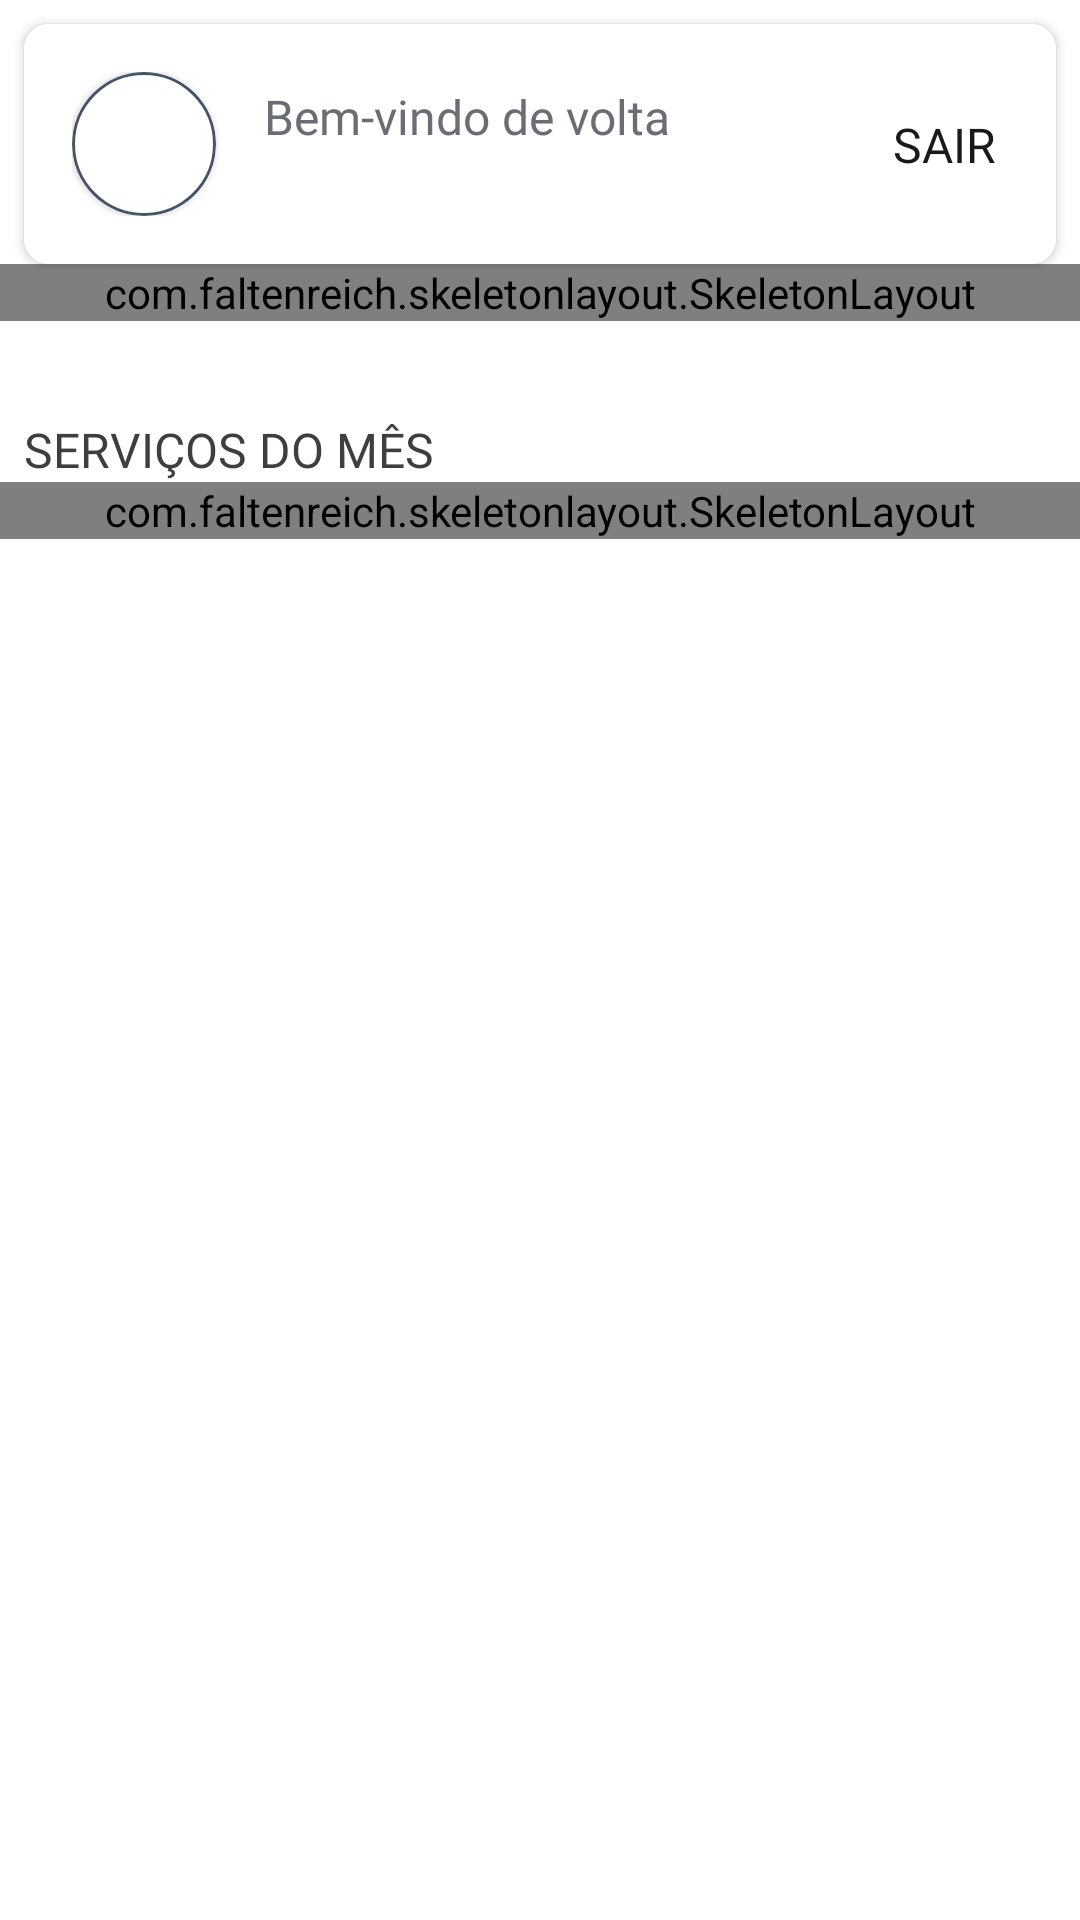

This screen was rendered from an Android layout file. Write that file and the resources it references.
<!-- AndroidManifest.xml: application theme Theme.TruckHospital -->
<!-- res/layout/fragment_home.xml -->
<?xml version="1.0" encoding="utf-8"?>
<FrameLayout xmlns:android="http://schemas.android.com/apk/res/android"
    xmlns:app="http://schemas.android.com/apk/res-auto"
    xmlns:tools="http://schemas.android.com/tools"
    android:layout_width="match_parent"
    android:layout_height="match_parent"
    tools:context=".modules.ui.main.home.HomeFragment">

    <androidx.constraintlayout.widget.ConstraintLayout
        android:id="@+id/fragment_home_container"
        android:layout_width="match_parent"
        android:layout_height="match_parent">

        <androidx.cardview.widget.CardView
            android:id="@+id/fragment_home_profile_container"
            android:layout_width="match_parent"
            android:layout_height="wrap_content"
            app:contentPadding="16dp"
            app:cardCornerRadius="8dp"
            android:layout_marginTop="8dp"
            android:layout_marginHorizontal="8dp"
            app:layout_constraintTop_toTopOf="parent"
            app:layout_constraintEnd_toEndOf="parent"
            app:layout_constraintEnd_toStartOf="parent">

            <androidx.constraintlayout.widget.ConstraintLayout
                android:layout_width="match_parent"
                android:layout_height="wrap_content">

                <com.google.android.material.card.MaterialCardView
                    android:id="@+id/fragment_home_avatar"
                    android:layout_width="wrap_content"
                    android:layout_height="wrap_content"
                    android:background="@drawable/avatar_2_raster"
                    android:foreground="?attr/selectableItemBackground"
                    app:cardCornerRadius="30dp"
                    app:layout_constraintStart_toStartOf="parent"
                    app:layout_constraintTop_toTopOf="parent"
                    app:strokeColor="#465367"
                    app:strokeWidth="1dp">

                    <ImageView
                        android:id="@+id/fragment_home_avatar_image"
                        android:layout_width="48dp"
                        android:layout_height="48dp"
                        android:src="@drawable/avatar_2_raster" />
                </com.google.android.material.card.MaterialCardView>

                <TextView
                    android:id="@+id/fragment_home_title"
                    android:layout_width="wrap_content"
                    android:layout_height="wrap_content"
                    android:layout_marginStart="16dp"
                    android:layout_marginTop="4dp"
                    android:fontFamily="@font/simplon_bp_regular"
                    android:text="Bem-vindo de volta"
                    android:textColor="@color/grey_100"
                    android:textSize="16sp"
                    app:layout_constraintStart_toEndOf="@+id/fragment_home_avatar"
                    app:layout_constraintTop_toTopOf="@+id/fragment_home_avatar" />

                <TextView
                    android:id="@+id/fragment_home_description"
                    android:layout_width="wrap_content"
                    android:layout_height="wrap_content"
                    android:fontFamily="@font/simplon_bp_medium"
                    android:textColor="@color/grey_100"
                    android:textSize="16sp"
                    app:layout_constraintBottom_toBottomOf="@+id/fragment_home_avatar"
                    app:layout_constraintEnd_toEndOf="@+id/fragment_home_title"
                    app:layout_constraintHorizontal_bias="0"
                    app:layout_constraintStart_toStartOf="@+id/fragment_home_title"
                    app:layout_constraintTop_toBottomOf="@+id/fragment_home_title"
                    tools:text="61 99922-2233" />

                <TextView
                    android:id="@+id/fragment_home_exit"
                    android:layout_width="wrap_content"
                    android:layout_height="wrap_content"
                    android:background="?attr/selectableItemBackground"
                    android:clickable="true"
                    android:focusable="true"
                    android:fontFamily="@font/simplon_bp_bold"
                    android:padding="4dp"
                    android:text="@string/menu_main_activity_exit"
                    android:textAllCaps="true"
                    android:textColor="@color/black_100"
                    android:textSize="16sp"
                    app:layout_constraintBottom_toBottomOf="@+id/fragment_home_avatar"
                    app:layout_constraintEnd_toEndOf="parent"
                    app:layout_constraintTop_toTopOf="parent" />
            </androidx.constraintlayout.widget.ConstraintLayout>
        </androidx.cardview.widget.CardView>


        <com.faltenreich.skeletonlayout.SkeletonLayout
            android:id="@+id/fragment_home_budget_card_skeleton"
            android:layout_width="match_parent"
            android:layout_height="wrap_content"
            app:layout_constraintEnd_toEndOf="parent"
            app:layout_constraintStart_toStartOf="parent"
            app:layout_constraintTop_toBottomOf="@+id/fragment_home_profile_container"
            app:shimmerDurationInMillis="1000">

            <androidx.cardview.widget.CardView
                android:id="@+id/fragment_home_budget_card"
                android:layout_width="match_parent"
                android:layout_height="wrap_content"
                android:layout_marginTop="16dp"
                android:layout_marginHorizontal="8dp"
                app:cardBackgroundColor="#465367"
                app:cardCornerRadius="8dp">

                <androidx.constraintlayout.widget.ConstraintLayout
                    android:id="@+id/fragment_home_budget_container"
                    android:layout_width="match_parent"
                    android:layout_height="match_parent"
                    android:layout_margin="24dp">

                    <TextView
                        android:id="@+id/fragment_home_budget_title"
                        android:layout_width="match_parent"
                        android:layout_height="wrap_content"
                        android:fontFamily="@font/simplon_bp_regular"
                        android:text="Total de Serviços"
                        android:textColor="#DFE7F4"
                        android:textSize="20sp"
                        app:layout_constraintEnd_toEndOf="parent"
                        app:layout_constraintStart_toStartOf="parent"
                        app:layout_constraintTop_toTopOf="parent" />

                    <TextView
                        android:id="@+id/fragment_home_budget_earns"
                        android:layout_width="match_parent"
                        android:layout_height="wrap_content"
                        android:layout_marginTop="16dp"
                        android:fontFamily="@font/simplon_bp_bold"
                        android:text="R$ 1.620,00"
                        android:textColor="#FBFBFB"
                        android:textSize="24sp"
                        app:layout_constraintEnd_toEndOf="parent"
                        app:layout_constraintStart_toStartOf="parent"
                        app:layout_constraintTop_toBottomOf="@+id/fragment_home_budget_title" />

                    <androidx.cardview.widget.CardView
                        android:id="@+id/fragment_home_percent_card"
                        android:layout_width="wrap_content"
                        android:layout_height="wrap_content"
                        android:layout_marginTop="16dp"
                        android:visibility="gone"
                        app:cardBackgroundColor="#1AD9D9D9"
                        app:cardCornerRadius="4dp"
                        app:cardElevation="0dp"
                        app:contentPadding="8dp"
                        app:layout_constraintBottom_toBottomOf="parent"
                        app:layout_constraintStart_toStartOf="parent"
                        app:layout_constraintTop_toBottomOf="@+id/fragment_home_budget_earns">

                        <TextView
                            android:id="@+id/fragment_home_percent_value"
                            android:layout_width="match_parent"
                            android:layout_height="wrap_content"
                            android:fontFamily="@font/simplon_bp_bold"
                            android:paddingHorizontal="8dp"
                            android:text="+ 15%"
                            android:textColor="#70E5CF"
                            android:textSize="14sp" />

                    </androidx.cardview.widget.CardView>

                </androidx.constraintlayout.widget.ConstraintLayout>

            </androidx.cardview.widget.CardView>

        </com.faltenreich.skeletonlayout.SkeletonLayout>


        <TextView
            android:id="@+id/fragment_home_order_section"
            android:layout_width="match_parent"
            android:layout_height="wrap_content"
            android:layout_marginTop="32dp"
            android:fontFamily="@font/simplon_bp_bold"
            android:text="SERVIÇOS DO MÊS"
            android:textAllCaps="true"
            android:textColor="#3E3E3E"
            android:layout_marginHorizontal="8dp"
            android:textSize="16sp"
            app:layout_constraintEnd_toEndOf="parent"
            app:layout_constraintStart_toStartOf="parent"
            app:layout_constraintTop_toBottomOf="@+id/fragment_home_budget_card_skeleton" />

        <com.faltenreich.skeletonlayout.SkeletonLayout
            android:id="@+id/fragment_home_order_skeleton_recycler_view"
            android:layout_width="match_parent"
            android:layout_height="wrap_content"
            app:layout_constraintEnd_toEndOf="parent"
            app:layout_constraintStart_toStartOf="parent"
            app:layout_constraintTop_toBottomOf="@+id/fragment_home_order_section"
            app:shimmerDurationInMillis="500">

            <androidx.recyclerview.widget.RecyclerView
                android:id="@+id/fragment_home_order_recycler_view"
                android:layout_width="match_parent"
                android:layout_height="wrap_content"
                android:layout_marginTop="16dp"
                android:layout_marginHorizontal="8dp"
                android:paddingBottom="100dp"
                app:layoutManager="androidx.recyclerview.widget.LinearLayoutManager"
                tools:listitem="@layout/item_list_order" />

        </com.faltenreich.skeletonlayout.SkeletonLayout>

    </androidx.constraintlayout.widget.ConstraintLayout>

</FrameLayout>
<!-- res/layout/item_list_order.xml (included above) -->
<?xml version="1.0" encoding="utf-8"?>
<com.google.android.material.card.MaterialCardView
    xmlns:android="http://schemas.android.com/apk/res/android"
    xmlns:app="http://schemas.android.com/apk/res-auto"
    android:id="@+id/item_list_order_container"
    android:layout_width="match_parent"
    android:layout_height="wrap_content"
    android:clickable="true"
    android:focusable="true"
    app:contentPadding="16dp"
    app:cardUseCompatPadding="true"
    app:strokeWidth="1dp"
    app:strokeColor="#F0F0F0"
    app:cardElevation="2dp"
    android:background="?attr/selectableItemBackground"
    >

    <androidx.constraintlayout.widget.ConstraintLayout
        android:layout_width="match_parent"
        android:layout_height="match_parent">

        <androidx.appcompat.widget.LinearLayoutCompat
            android:id="@+id/item_list_order_avatar_card"
            android:layout_width="48dp"
            android:layout_height="48dp"
            android:gravity="center"
            android:background="@drawable/shape_rectangular_bkg"
            android:backgroundTint="@color/yellow_100"
            app:layout_constraintStart_toStartOf="parent"
            app:layout_constraintTop_toTopOf="parent">

            <ImageView
                android:id="@+id/item_list_order_avatar_image"
                android:layout_width="18dp"
                android:layout_height="20dp"
                android:src="@drawable/ic_money"
                />
        </androidx.appcompat.widget.LinearLayoutCompat>

        <androidx.appcompat.widget.LinearLayoutCompat
            android:id="@+id/item_list_orders_descriptors"
            android:layout_width="0dp"
            android:layout_height="wrap_content"
            android:layout_marginHorizontal="24dp"
            android:orientation="vertical"
            app:layout_constraintBottom_toBottomOf="@+id/item_list_order_avatar_card"
            app:layout_constraintEnd_toStartOf="@+id/item_list_order_total"
            app:layout_constraintStart_toEndOf="@+id/item_list_order_avatar_card"
            app:layout_constraintTop_toTopOf="@+id/item_list_order_avatar_card">

            <TextView
                android:id="@+id/item_list_order_title"
                android:layout_width="match_parent"
                android:layout_height="wrap_content"
                android:layout_marginTop="4dp"
                android:fontFamily="@font/simplon_bp_bold"
                android:includeFontPadding="false"
                android:text="Bem-vindo de volta"
                android:textColor="#4A4E51"
                android:textSize="14sp" />

            <TextView
                android:id="@+id/item_list_order_description"
                android:layout_width="match_parent"
                android:layout_height="wrap_content"
                android:layout_marginTop="8dp"
                android:fontFamily="@font/simplon_bp_regular"
                android:includeFontPadding="false"
                android:text="Bem-vindo de volta"
                android:textColor="#6A6D73" />

        </androidx.appcompat.widget.LinearLayoutCompat>


        <TextView
            android:id="@+id/item_list_order_total"
            android:layout_width="0dp"
            android:layout_height="wrap_content"
            android:fontFamily="@font/simplon_bp_bold"
            android:text="R$3650,00"
            android:textColor="#00AB0F"
            android:textSize="16sp"
            app:layout_constraintBottom_toBottomOf="parent"
            app:layout_constraintEnd_toEndOf="parent"
            app:layout_constraintTop_toTopOf="parent" />

    </androidx.constraintlayout.widget.ConstraintLayout>

</com.google.android.material.card.MaterialCardView>
<!-- resources referenced by this layout -->
<resources>
  <color name="black_100">#18191B</color>
  <color name="grey_100">#6A6D73</color>
  <color name="yellow_100">#FFF06E</color>
  <!-- drawable ic_money (drawable) -->
  <vector xmlns:android="http://schemas.android.com/apk/res/android"
      android:width="18dp"
      android:height="20dp"
      android:viewportWidth="18"
      android:viewportHeight="20">
    <path
        android:pathData="M14,14H16V2H6V4H14V14ZM14,16V19C14,19.552 13.55,20 12.993,20H1.007C0.875,20.001 0.744,19.976 0.622,19.926C0.5,19.876 0.389,19.802 0.296,19.709C0.202,19.616 0.128,19.506 0.077,19.384C0.026,19.262 0,19.132 0,19L0.003,5C0.003,4.448 0.453,4 1.01,4H4V1C4,0.735 4.105,0.48 4.293,0.293C4.48,0.105 4.735,0 5,0H17C17.265,0 17.52,0.105 17.707,0.293C17.895,0.48 18,0.735 18,1V15C18,15.265 17.895,15.52 17.707,15.707C17.52,15.895 17.265,16 17,16H14ZM2.003,6L2,18H12V6H2.003ZM4,14H8.5C8.633,14 8.76,13.947 8.854,13.854C8.947,13.76 9,13.633 9,13.5C9,13.367 8.947,13.24 8.854,13.146C8.76,13.053 8.633,13 8.5,13H5.5C4.837,13 4.201,12.737 3.732,12.268C3.263,11.799 3,11.163 3,10.5C3,9.837 3.263,9.201 3.732,8.732C4.201,8.263 4.837,8 5.5,8H6V7H8V8H10V10H5.5C5.367,10 5.24,10.053 5.146,10.146C5.053,10.24 5,10.367 5,10.5C5,10.633 5.053,10.76 5.146,10.854C5.24,10.947 5.367,11 5.5,11H8.5C9.163,11 9.799,11.263 10.268,11.732C10.737,12.201 11,12.837 11,13.5C11,14.163 10.737,14.799 10.268,15.268C9.799,15.737 9.163,16 8.5,16H8V17H6V16H4V14Z"
        android:fillColor="#000000"/>
  </vector>
  <string name="menu_main_activity_exit">Sair</string>
  <style name="Theme.TruckHospital" parent="Theme.MaterialComponents.DayNight">
          
          <item name="colorPrimary">@color/primary</item>
          <item name="colorPrimaryVariant">@color/black_300</item>
          <item name="colorOnPrimary">@color/on_primary</item>
  
          <item name="android:statusBarColor" tools:targetApi="l">?attr/colorPrimaryVariant</item>
          <item name="android:forceDarkAllowed" tools:targetApi="q">false</item>
          <item name="toolbarStyle">@style/Toolbar</item>
      </style>
  <color name="primary">@color/black_100</color>
  <color name="black_300">#000000</color>
  <color name="on_primary">@color/white_100</color>
  <style name="Toolbar" parent="Widget.AppCompat.Toolbar">
          <item name="android:background">@color/black_300</item>
          <item name="titleTextColor">@color/white_100</item>
          <item name="subtitleTextColor">@color/white_300</item>
          <item name="titleTextAppearance">@style/ToolbarTitleTextAppearance</item>
          <item name="subtitleTextAppearance">@style/ToolbarSubTitleAppearance</item>
          <item name="android:padding">8dp</item>
      </style>
  <color name="white_100">#FFFFFF</color>
  <color name="white_300">#e6e6e6</color>
  <style name="ToolbarTitleTextAppearance" parent="TextAppearance.Widget.AppCompat.Toolbar.Title">
          <item name="android:fontFamily">@font/poppins_bold</item>
          <item name="fontFamily">@font/poppins_bold</item>
          <item name="android:textSize">20sp</item>
          <item name="android:includeFontPadding">false</item>
      </style>
  <style name="ToolbarSubTitleAppearance" parent="TextAppearance.Widget.AppCompat.Toolbar.Subtitle">
          <item name="android:fontFamily">@font/poppins_regular</item>
          <item name="fontFamily">@font/poppins_regular</item>
          <item name="android:includeFontPadding">false</item>
          <item name="android:textSize">12sp</item>
      </style>
</resources>
